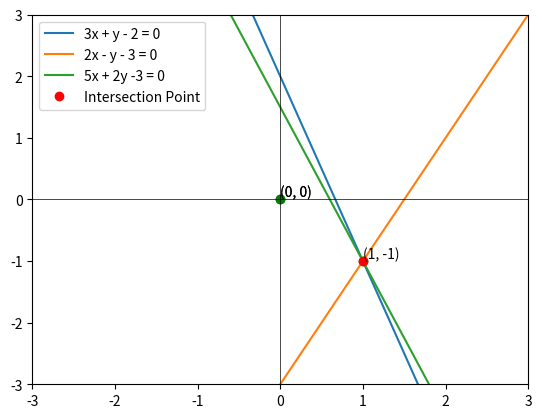

Write Python code to recreate this figure.
import numpy as np
import matplotlib.pyplot as plt
from sympy import symbols, Eq, solve
#line 1
def line1(x):
   return (2-3*x)
#line 1
def line2(x):
  return (-3+2*x)

x, y = symbols('x y')

# Define the equations
eq1 = Eq(3*x + y - 2, 0)
eq2 = Eq(2*x - y - 3, 0)

# Solve the system of equations
solution = solve((eq1, eq2), (x, y))

# Extract the solutions for x and y
x_solution = solution[x]
y_solution = solution[y]
print("Solution:")
print(f"x = {x_solution}")
print(f"y = {y_solution}")

def line3(x):
  return (3 - ((3 - 2*y_solution)/x_solution)*x)/2
# Define the x values for the lines
x_values = np.linspace(-3, 3, 30)

# Calculate the y values for each line
y_values1 = line1(x_values)
y_values2 = line2(x_values)
y_values3 = line3(x_values)

# Plot line 1
plt.plot(x_values, y_values1, label='3x + y - 2 = 0')

# Plot line 2
plt.plot(x_values, y_values2, label='2x - y - 3 = 0')

#plot solution line i.e line3
plt.plot(x_values, y_values3, label='5x + 2y -3 = 0')

# Plot the intersection point
plt.plot(x_solution, y_solution, 'ro', label='Intersection Point')

# Plot x and y axes
plt.axhline(0, color='black', linewidth=0.5)
plt.axvline(0, color='black', linewidth=0.5)

# Set the limits of the plot
def display_coordinates(x, y):
    plt.scatter(x, y, color='green')  # Plot the point
    plt.text(x, y, f'({x}, {y})', verticalalignment='bottom')
display_coordinates((x_solution + y_solution), 0)
display_coordinates(0,(x_solution + y_solution))
display_coordinates(x_solution,y_solution)

plt.xlim(-3, 3)
plt.ylim(-3, 3)
plt.legend()
